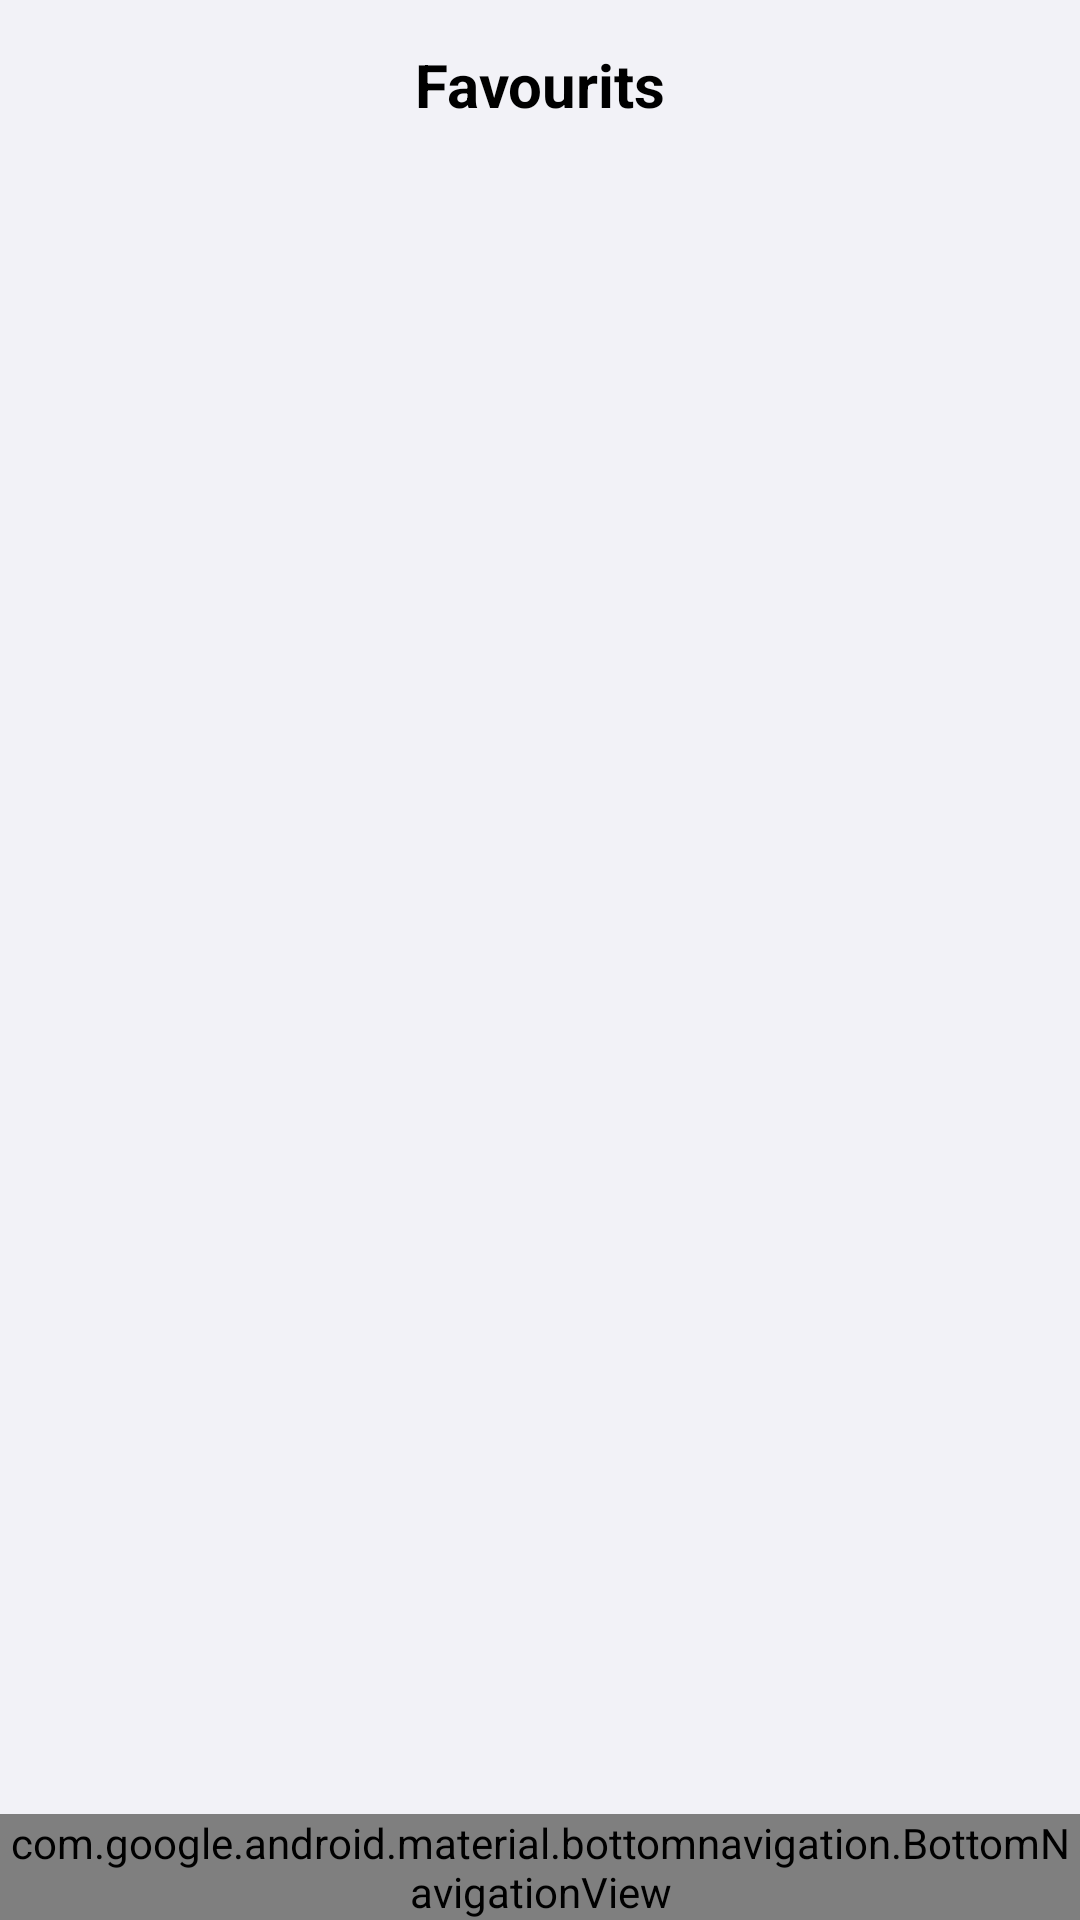

Produce the Android XML layout that renders to this screen, including the resource entries it uses.
<!-- AndroidManifest.xml: application theme Theme.Notes -->
<!-- res/layout/activity_favourites.xml -->
<?xml version="1.0" encoding="utf-8"?>
<androidx.constraintlayout.widget.ConstraintLayout xmlns:android="http://schemas.android.com/apk/res/android"
    xmlns:app="http://schemas.android.com/apk/res-auto"
    xmlns:tools="http://schemas.android.com/tools"
    android:layout_width="match_parent"
    android:layout_height="match_parent"
    tools:context=".ListActivity.FavouritesSearch">

    <com.google.android.material.appbar.AppBarLayout
        android:id="@+id/appBarLayoutadd"
        android:layout_width="match_parent"
        android:layout_height="wrap_content"
        app:elevation="0dp"
        app:layout_constraintEnd_toEndOf="parent"
        app:layout_constraintStart_toStartOf="parent"
        app:layout_constraintTop_toTopOf="parent">

        <androidx.constraintlayout.widget.ConstraintLayout
            android:layout_width="match_parent"
            android:layout_height="match_parent">

            <androidx.appcompat.widget.Toolbar
                android:id="@+id/toolbaradd"
                android:layout_width="match_parent"
                android:layout_height="wrap_content"
                android:background="@color/topBar"
                android:minHeight="?attr/actionBarSize"
                android:theme="?attr/actionBarTheme"
                app:layout_constraintBottom_toBottomOf="parent"
                app:layout_constraintEnd_toEndOf="parent"
                app:layout_constraintStart_toStartOf="parent"
                app:layout_constraintTop_toTopOf="parent" />

            <TextView
                android:id="@+id/textViewtool"
                android:layout_width="wrap_content"
                android:layout_height="wrap_content"
                android:text="Favourits"
                android:textColor="@color/black"
                android:textSize="20sp"
                android:textStyle="bold"
                app:layout_constraintBottom_toBottomOf="@+id/toolbaradd"
                app:layout_constraintEnd_toEndOf="@+id/toolbaradd"
                app:layout_constraintStart_toStartOf="@+id/toolbaradd"
                app:layout_constraintTop_toTopOf="parent" />
        </androidx.constraintlayout.widget.ConstraintLayout>
    </com.google.android.material.appbar.AppBarLayout>

    <com.google.android.material.bottomnavigation.BottomNavigationView
        android:id="@+id/bottom_navigation"
        android:layout_width="match_parent"
        android:layout_height="wrap_content"
        app:itemHorizontalTranslationEnabled="false"
        app:itemIconTint="@color/black"
        app:itemRippleColor="@color/black"
        app:itemTextColor="@color/black"
        app:labelVisibilityMode="unlabeled"
        app:layout_constraintBottom_toBottomOf="parent"
        app:layout_constraintHorizontal_bias="0.0"
        app:layout_constraintLeft_toLeftOf="parent"
        app:layout_constraintRight_toRightOf="parent"
        app:menu="@menu/nav_menu_fav" />

    <androidx.recyclerview.widget.RecyclerView
        android:id="@+id/favourit_view"
        android:layout_width="match_parent"
        android:layout_height="0dp"
        android:background="@color/topBar"
        app:layout_constraintBottom_toTopOf="@+id/bottom_navigation"
        app:layout_constraintEnd_toEndOf="parent"
        app:layout_constraintStart_toStartOf="parent"
        app:layout_constraintTop_toBottomOf="@+id/appBarLayoutadd" />
</androidx.constraintlayout.widget.ConstraintLayout>
<!-- resources referenced by this layout -->
<resources>
  <color name="black">#FF000000</color>
  <color name="topBar">#F2F2F7</color>
  <style name="Theme.Notes" parent="Theme.MaterialComponents.DayNight.NoActionBar">
          
          <item name="colorPrimary">@color/black</item>
          <item name="colorPrimaryVariant">@color/black</item>
          <item name="colorOnPrimary">@color/white</item>
          
          <item name="colorSecondary">@color/teal_200</item>
          <item name="colorSecondaryVariant">@color/teal_700</item>
          <item name="colorOnSecondary">@color/black</item>
          
          <item name="android:statusBarColor" tools:targetApi="l">@color/topBar</item>
          
      </style>
  <color name="white">#FFFFFFFF</color>
  <color name="teal_200">#FF03DAC5</color>
  <color name="teal_700">#FF018786</color>
</resources>
